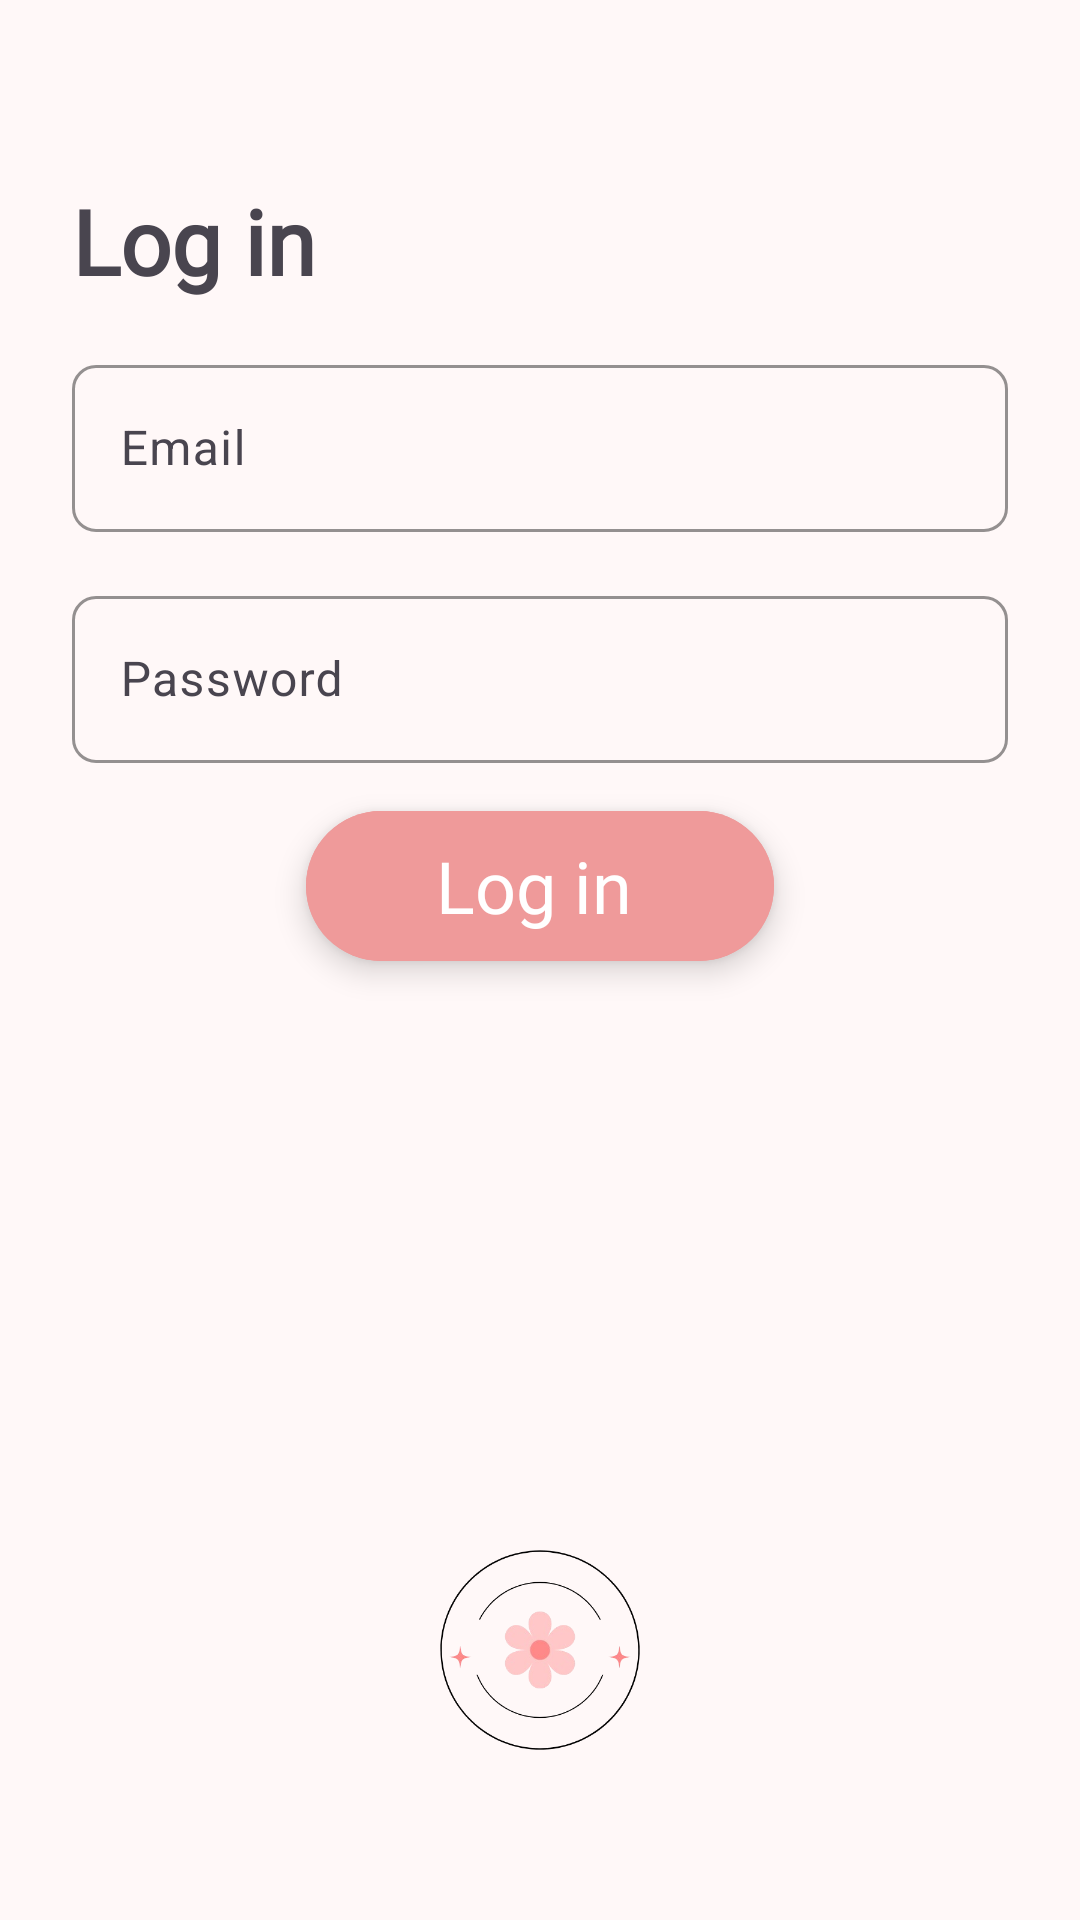

Here is an Android app screen rendered from its layout file. Give the layout XML and the strings, colors and styles it references.
<!-- AndroidManifest.xml: application theme Theme.ClearAndGlow -->
<!-- res/layout/activity_login.xml -->
<androidx.constraintlayout.widget.ConstraintLayout xmlns:android="http://schemas.android.com/apk/res/android"
    xmlns:app="http://schemas.android.com/apk/res-auto"
    android:layout_width="match_parent"
    android:layout_height="match_parent"
    android:background="@color/light_pink"
    android:padding="24dp">


    <androidx.appcompat.widget.AppCompatImageView
        android:id="@+id/login_BTN_back"
        android:layout_width="24dp"
        android:layout_height="24dp"
        android:contentDescription="@string/back"
        android:src="@drawable/ic_back"
        app:layout_constraintStart_toStartOf="parent"
        app:layout_constraintTop_toTopOf="parent" />

    <androidx.appcompat.widget.AppCompatTextView
        android:id="@+id/login_TXT_title"
        android:layout_width="wrap_content"
        android:layout_height="wrap_content"
        android:layout_marginEnd="@dimen/margin_top_login"
        android:fontFamily="@font/heebo"
        android:text="@string/log_in"
        android:textSize="30sp"
        android:textStyle="bold"
        app:layout_constraintTop_toBottomOf="@id/login_BTN_back"
        app:layout_constraintStart_toStartOf="parent"
        android:layout_marginTop="@dimen/margin_top_login"
        />

    <com.google.android.material.textfield.TextInputLayout
        android:id="@+id/login_ET_email"
        android:layout_width="match_parent"
        android:layout_height="wrap_content"
        android:layout_marginTop="@dimen/margin_top"
        app:boxCornerRadiusBottomEnd="8dp"
        app:boxCornerRadiusBottomStart="8dp"
        app:boxCornerRadiusTopEnd="8dp"
        app:boxCornerRadiusTopStart="8dp"
        app:boxStrokeColor="@color/pink"
        app:layout_constraintTop_toBottomOf="@+id/login_TXT_title">

        <com.google.android.material.textfield.TextInputEditText
            android:layout_width="match_parent"
            android:layout_height="wrap_content"
            android:hint="@string/email"
            android:inputType="textEmailAddress" />
    </com.google.android.material.textfield.TextInputLayout>

    <com.google.android.material.textfield.TextInputLayout
        android:id="@+id/login_ET_password"
        android:layout_width="match_parent"
        android:layout_height="wrap_content"
        android:layout_marginTop="@dimen/margin_top"
        app:boxCornerRadiusBottomEnd="8dp"
        app:boxCornerRadiusBottomStart="8dp"
        app:boxCornerRadiusTopEnd="8dp"
        app:boxCornerRadiusTopStart="8dp"
        app:boxStrokeColor="@color/pink"
        app:layout_constraintTop_toBottomOf="@id/login_ET_email">

        <com.google.android.material.textfield.TextInputEditText
            android:layout_width="match_parent"
            android:layout_height="wrap_content"
            android:hint="@string/password"
            android:inputType="textPassword" />
    </com.google.android.material.textfield.TextInputLayout>


    <com.google.android.material.floatingactionbutton.ExtendedFloatingActionButton
        android:id="@+id/login_BTN_submit"
        style="@style/RoundedFAB"
        android:layout_width="0dp"
        android:layout_height="50dp"
        android:layout_marginTop="@dimen/margin_top"
        android:backgroundTint="@color/pink"
        android:fontFamily="@font/heebo"
        android:text="@string/log_in"
        android:textColor="@color/white"
        android:textSize="@dimen/login_text_size"
        app:layout_constraintEnd_toEndOf="parent"
        app:layout_constraintStart_toStartOf="parent"
        app:layout_constraintTop_toBottomOf="@id/login_ET_password"
        app:layout_constraintWidth_percent="0.5" />

    <androidx.appcompat.widget.AppCompatImageView
        android:id="@+id/login_IMG_logo"
        android:layout_width="100dp"
        android:layout_height="100dp"
        android:layout_marginBottom="16dp"
        android:contentDescription="@string/app_logo"
        android:src="@drawable/app_logo1"
        app:layout_constraintBottom_toBottomOf="parent"
        app:layout_constraintEnd_toEndOf="parent"
        app:layout_constraintStart_toStartOf="parent" />


</androidx.constraintlayout.widget.ConstraintLayout>
<!-- resources referenced by this layout -->
<resources>
  <color name="light_pink">#FFF8F8</color>
  <color name="pink">#EF9A9A</color>
  <color name="white">#FFFFFFFF</color>
  <dimen name="login_text_size">24sp</dimen>
  <dimen name="margin_top">16dp</dimen>
  <dimen name="margin_top_login">12dp</dimen>
  <!-- drawable app_logo1: png bitmap (drawable, 45430 bytes) -->
  <string name="app_logo">App Logo</string>
  <string name="back">Back</string>
  <string name="email">Email</string>
  <string name="log_in">Log in</string>
  <string name="password">Password</string>
  <style name="RoundedFAB" parent="Widget.MaterialComponents.FloatingActionButton">
          <item name="shapeAppearanceOverlay">@style/RoundedFABShape</item>
      </style>
  <style name="Theme.ClearAndGlow" parent="Base.Theme.ClearAndGlow" />
  <style name="RoundedFABShape" parent="ShapeAppearance.MaterialComponents.SmallComponent">
          <item name="cornerSize">60%</item> 
      </style>
  <style name="Base.Theme.ClearAndGlow" parent="Theme.Material3.DayNight.NoActionBar">
          
          
      </style>
</resources>
